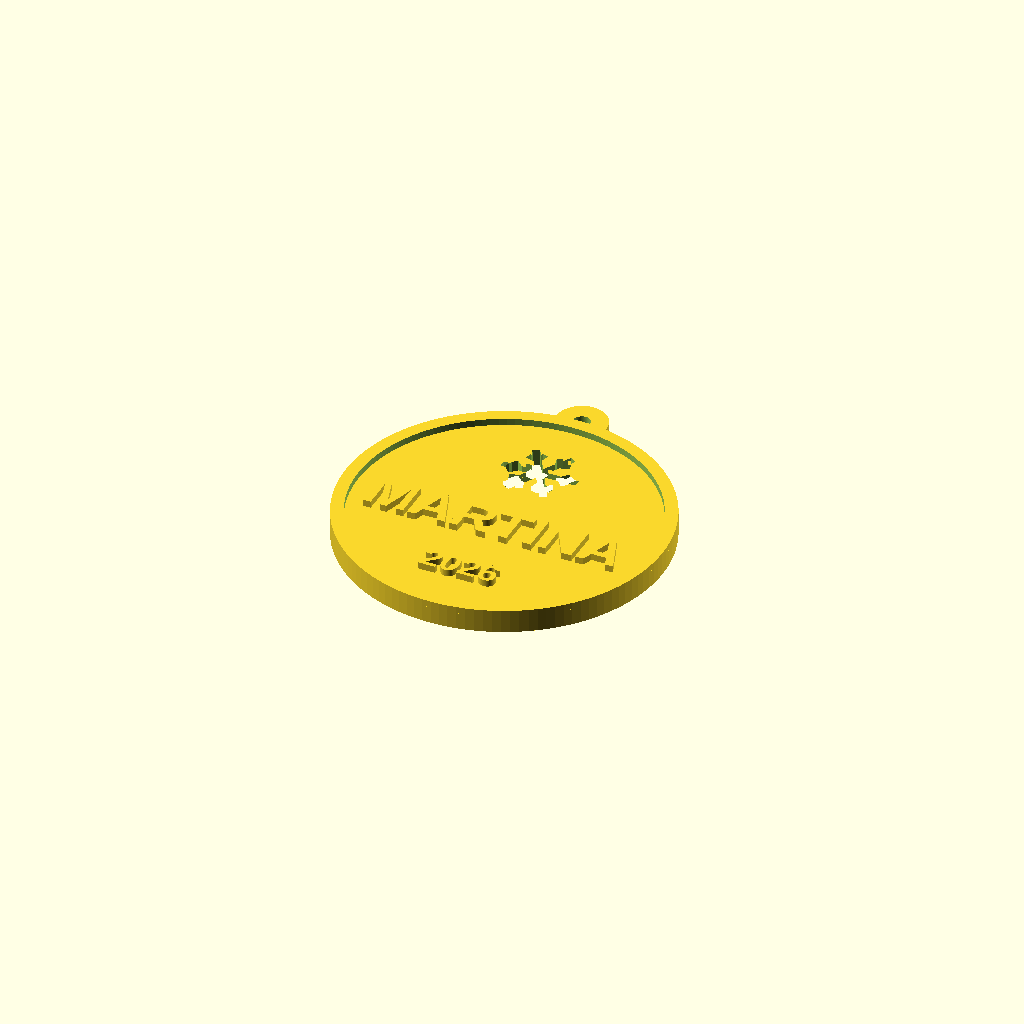
Cell 1: the model at its default parameters.
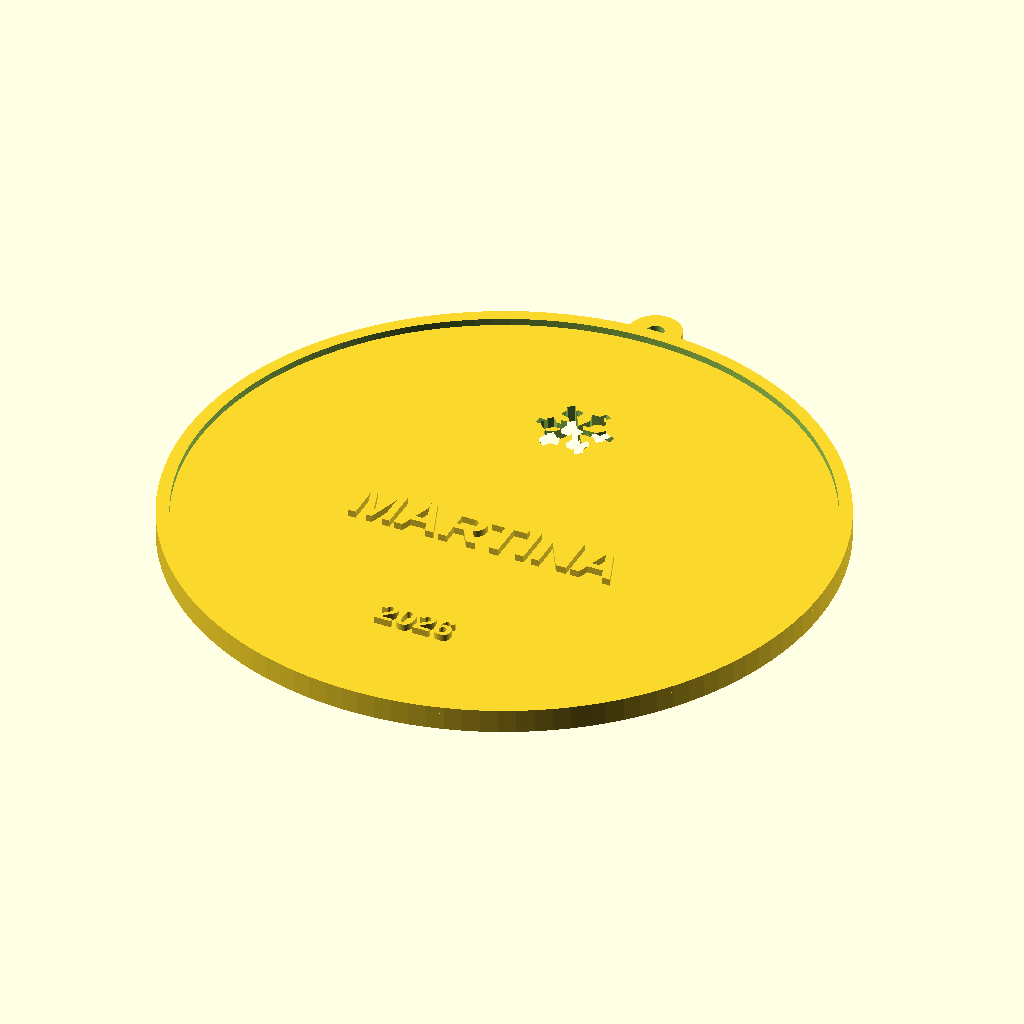
Cell 2: the same model with diametro = 152.
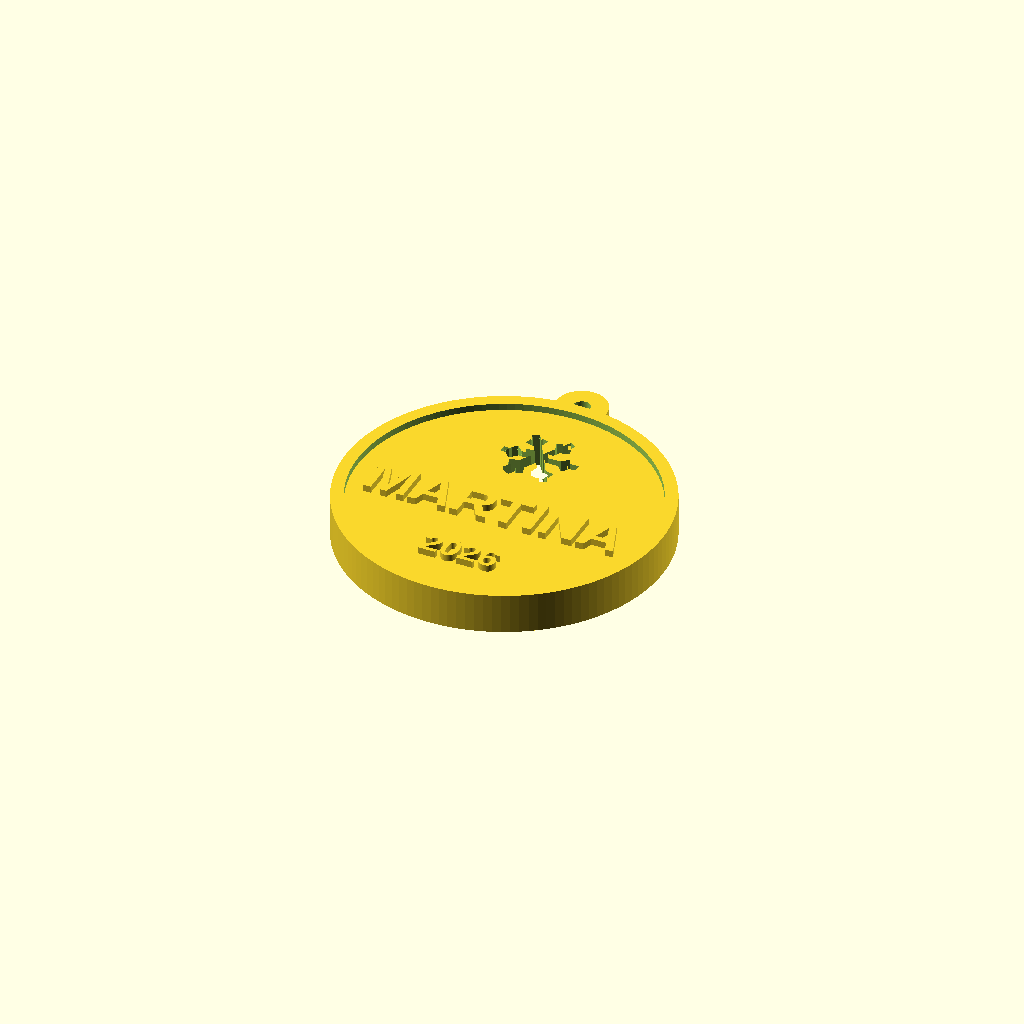
Cell 3: espesor = 8 (everything else at default).
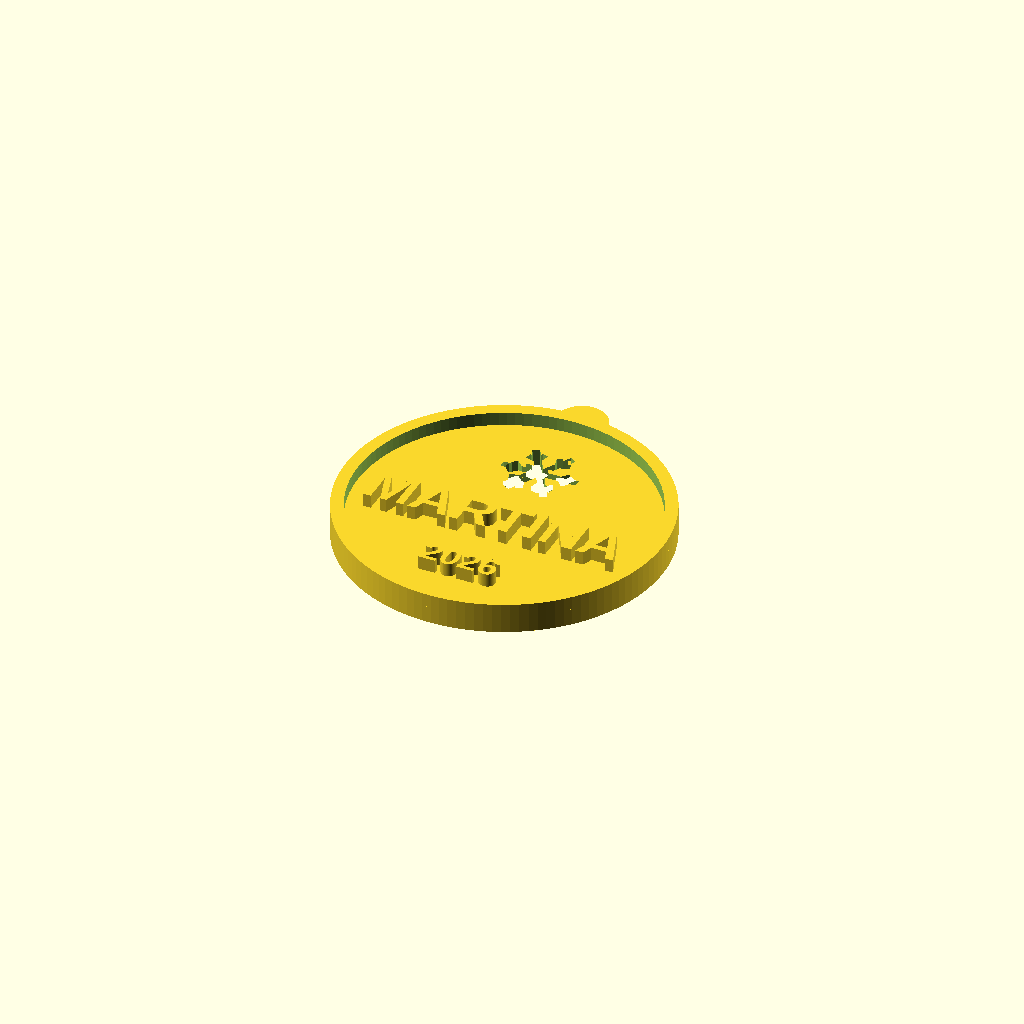
Cell 4 — relieve set to 3.2, the other parameters unchanged.
One fixed orthographic camera (rotation 55°, 0°, 25°; colour scheme Cornfield) for every cell.
OpenSCAD source file disenos/adorno-con-nombre/modelo.scad:
// Impronta 3D — Adorno de árbol con nombre (diseño propio)
// Esfera plana con el nombre en relieve y un copo calado arriba. Se imprime acostado, sin soportes.
// Para personalizar: cambiá `nombre` (hasta ~9 letras queda bien).

nombre   = "MARTINA";
diametro = 76;
espesor  = 4;
relieve  = 1.6;
borde    = 3;
agujero  = 4;      // para la cinta o el ganchito
$fn = 120;

module copo(r) {
    for (a = [0 : 60 : 359]) rotate(a) {
        translate([0, -0.9]) square([r, 1.8]);
        translate([r * 0.55, 0]) rotate(45) translate([0, -0.8]) square([r * 0.3, 1.6]);
        translate([r * 0.55, 0]) rotate(-45) translate([0, -0.8]) square([r * 0.3, 1.6]);
    }
}

union() {
    difference() {
        union() {
            cylinder(d = diametro, h = espesor);
            // argolla de arriba
            translate([0, diametro / 2 + 2, 0]) cylinder(d = 12, h = espesor);
        }
        translate([0, diametro / 2 + 2, -1]) cylinder(d = agujero, h = espesor + 2);
        // copo calado arriba del nombre
        translate([0, diametro * 0.24, -1]) linear_extrude(espesor + 2) copo(9);
    }
    // borde en relieve
    translate([0, 0, espesor]) difference() {
        cylinder(d = diametro, h = relieve);
        translate([0, 0, -1]) cylinder(d = diametro - 2 * borde, h = relieve + 2);
    }
    // nombre en relieve
    translate([0, -diametro * 0.06, espesor]) linear_extrude(relieve)
        resize([min(diametro - 16, len(nombre) * 9), 0], auto = true)
            text(nombre, size = 12, font = "Liberation Sans:style=Bold", halign = "center", valign = "center");
    // fecha chiquita abajo
    translate([0, -diametro * 0.3, espesor]) linear_extrude(relieve)
        text("2026", size = 6, font = "Liberation Sans:style=Bold", halign = "center", valign = "center");
}
Parameter table extracted from the source (name, type, default, range or options):
nombre: string, default "MARTINA"
diametro: number, default 76
espesor: number, default 4
relieve: number, default 1.6
borde: number, default 3
agujero: number, default 4
